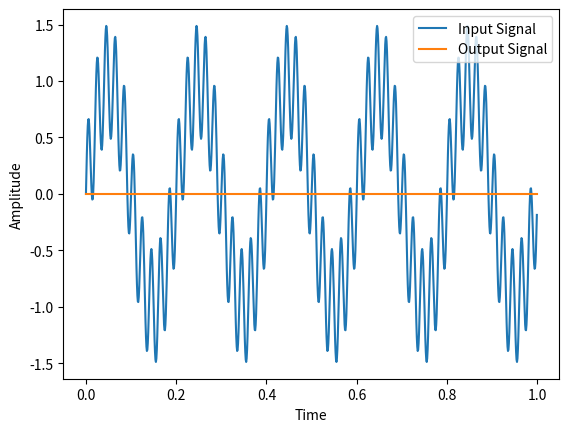
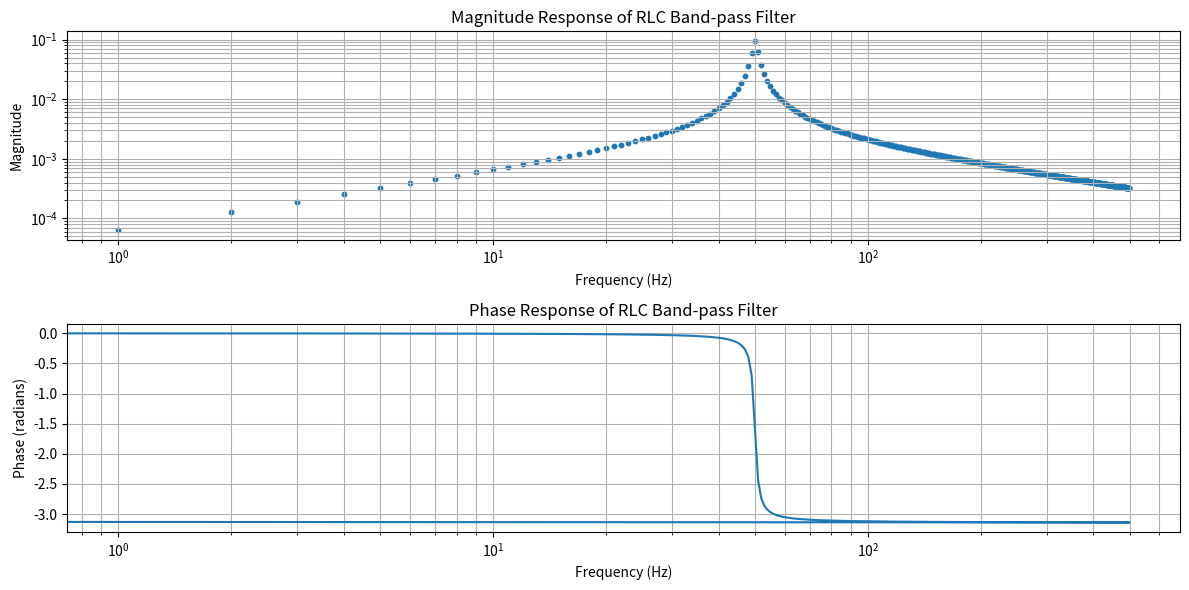

Write the Python code that produced these figures, in order.
import numpy as np
import matplotlib.pyplot as plt

# Define the transfer function in terms of the central frequency and quality factor
def transfer_function(f, f0, Q):
    w0 = 2 * np.pi * f0
    w = 2 * np.pi * f
    return w / (w0**2 - w**2 + 1j * w * w0 / Q)

# Generate an input signal
t = np.linspace(0, 1, 1000, endpoint=False)
input_signal = np.sin(2 * np.pi * 5 * t) + 0.5 * np.sin(2 * np.pi * 50 * t)

# Apply the Fourier transform to the input signal
input_signal_freq = np.fft.fft(input_signal)

# Define frequencies
frequencies = np.fft.fftfreq(len(t), d=t[1]-t[0])


# Parameters of transfer function
Q = 30
f0 = 50

# Calculate transfer function norm and phase
transNorm = np.absolute(transfer_function(frequencies, f0, Q))
transAngle = np.angle(transfer_function(frequencies, f0, Q))

# Apply the transfer function to the input signal in the frequency domain
output_signal_freq = input_signal_freq * transfer_function(frequencies, f0, Q)

# Convert the output signal back to the time domain
output_signal = np.fft.ifft(output_signal_freq)


# Plot the input and output signals
plt.figure()
plt.plot(t, input_signal, label='Input Signal')
plt.plot(t, np.real(output_signal), label='Output Signal')
plt.xlabel('Time')
plt.ylabel('Amplitude')
plt.legend()
plt.show()

# Plot the Bode diagrams
plt.figure(figsize=(12, 6))
plt.subplot(2, 1, 1)
plt.scatter(frequencies, transNorm, s=10)
plt.xscale('log')
plt.yscale('log')
plt.title('Magnitude Response of RLC Band-pass Filter')
plt.xlabel('Frequency (Hz)')
plt.ylabel('Magnitude')
plt.grid(which='both', axis='both')

plt.subplot(2, 1, 2)
plt.semilogx(frequencies, transAngle)
plt.xscale('log')
plt.title('Phase Response of RLC Band-pass Filter' )
plt.xlabel('Frequency (Hz)')
plt.ylabel('Phase (radians)')
plt.grid(which='both', axis='both')

plt.tight_layout()
plt.show()
